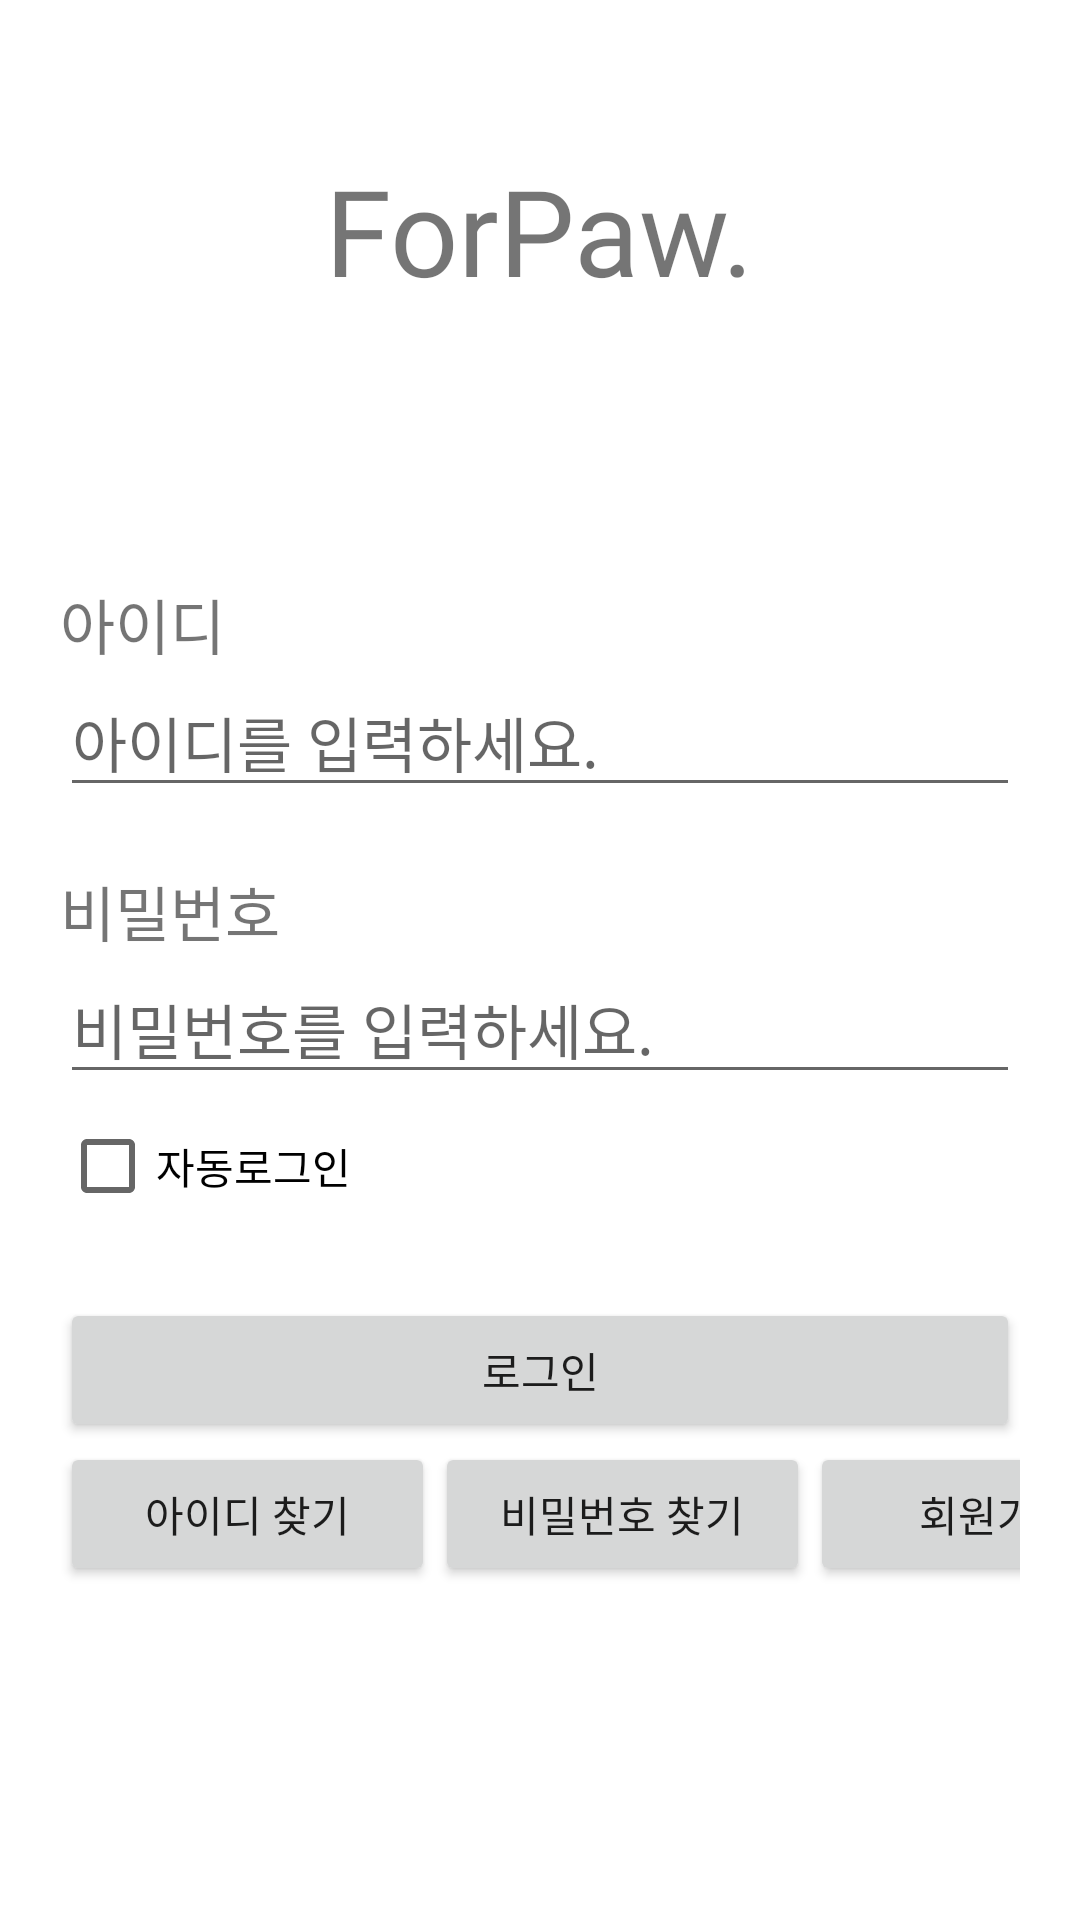

Layout XML and referenced resources for this Android screen:
<!-- AndroidManifest.xml: application theme Theme.ForPaw_211125 -->
<!-- res/layout/activity_sign_in.xml -->
<?xml version="1.0" encoding="utf-8"?>
<layout xmlns:android="http://schemas.android.com/apk/res/android"
    xmlns:app="http://schemas.android.com/apk/res-auto"
    xmlns:tools="http://schemas.android.com/tools"
    tools:context=".SignInActivity">


    <LinearLayout
        android:layout_width="match_parent"
        android:layout_height="match_parent"
        android:orientation="vertical"
        android:padding="20dp">

        <TextView
            android:id="@+id/mainTxt"
            android:layout_marginTop="30dp"
            android:fontFamily="@font/samlip_hopang_che_outline"
            android:layout_width="wrap_content"
            android:layout_height="wrap_content"
            android:textSize="40dp"
            android:layout_gravity="center"
            android:text="ForPaw." />


        <TextView
            android:paddingTop="90dp"
            android:textSize="20sp"
            android:layout_width="wrap_content"
            android:layout_height="wrap_content"
            android:text="아이디" />

        <EditText
            android:id="@+id/idEdt"
            android:textSize="20sp"
            android:layout_width="match_parent"
            android:layout_height="wrap_content"
            android:singleLine="true"
            android:hint="아이디를 입력하세요."
            android:imeOptions="actionNext"/>

        <TextView
            android:paddingTop="20dp"
            android:textSize="20sp"
            android:layout_width="wrap_content"
            android:layout_height="wrap_content"
            android:text="비밀번호" />

        <EditText
            android:id="@+id/pwdEdt"
            android:textSize="20sp"
            android:layout_width="match_parent"
            android:layout_height="wrap_content"
            android:singleLine="true"
            android:imeOptions="actionGo"
            android:hint="비밀번호를 입력하세요." />

        <CheckBox
            android:layout_width="wrap_content"
            android:layout_height="wrap_content"
            android:text="자동로그인" />

        <Button
            android:id="@+id/signInBtn"
            android:layout_marginTop="20dp"
            android:layout_width="match_parent"
            android:layout_height="wrap_content"
            android:text="로그인" />

        <LinearLayout
            android:layout_width="wrap_content"
            android:layout_height="wrap_content"
            android:orientation="horizontal">

            <Button
                android:id="@+id/findIdBtn"
                android:layout_width="125dp"
                android:layout_height="wrap_content"
                android:text="아이디 찾기" />

            <Button
                android:id="@+id/findPwdBtn"
                android:layout_width="125dp"
                android:layout_height="wrap_content"
                android:text="비밀번호 찾기" />

            <Button
                android:id="@+id/signUpBtn"
                android:layout_width="125dp"
                android:layout_height="wrap_content"
                android:text="회원가입" />


        </LinearLayout>




    </LinearLayout>

</layout>
<!-- resources referenced by this layout -->
<resources>
  <style name="Theme.ForPaw_211125" parent="Theme.MaterialComponents.DayNight.DarkActionBar">
          
          <item name="colorPrimary">@color/purple_500</item>
          <item name="colorPrimaryVariant">@color/purple_700</item>
          <item name="colorOnPrimary">@color/white</item>
          
          <item name="colorSecondary">@color/teal_200</item>
          <item name="colorSecondaryVariant">@color/teal_700</item>
          <item name="colorOnSecondary">@color/black</item>
          
          <item name="android:statusBarColor" tools:targetApi="l">?attr/colorPrimaryVariant</item>
          
      </style>
  <!-- not gathered from this repository: default colours our renderer supplied (Android Studio template values) -->
  <color name="purple_500">#FF6200EE</color>
  <color name="purple_700">#FF3700B3</color>
  <color name="teal_200">#FF03DAC5</color>
  <color name="teal_700">#FF018786</color>
  <color name="black">#FF000000</color>
  <color name="white">#FFFFFFFF</color>
</resources>
